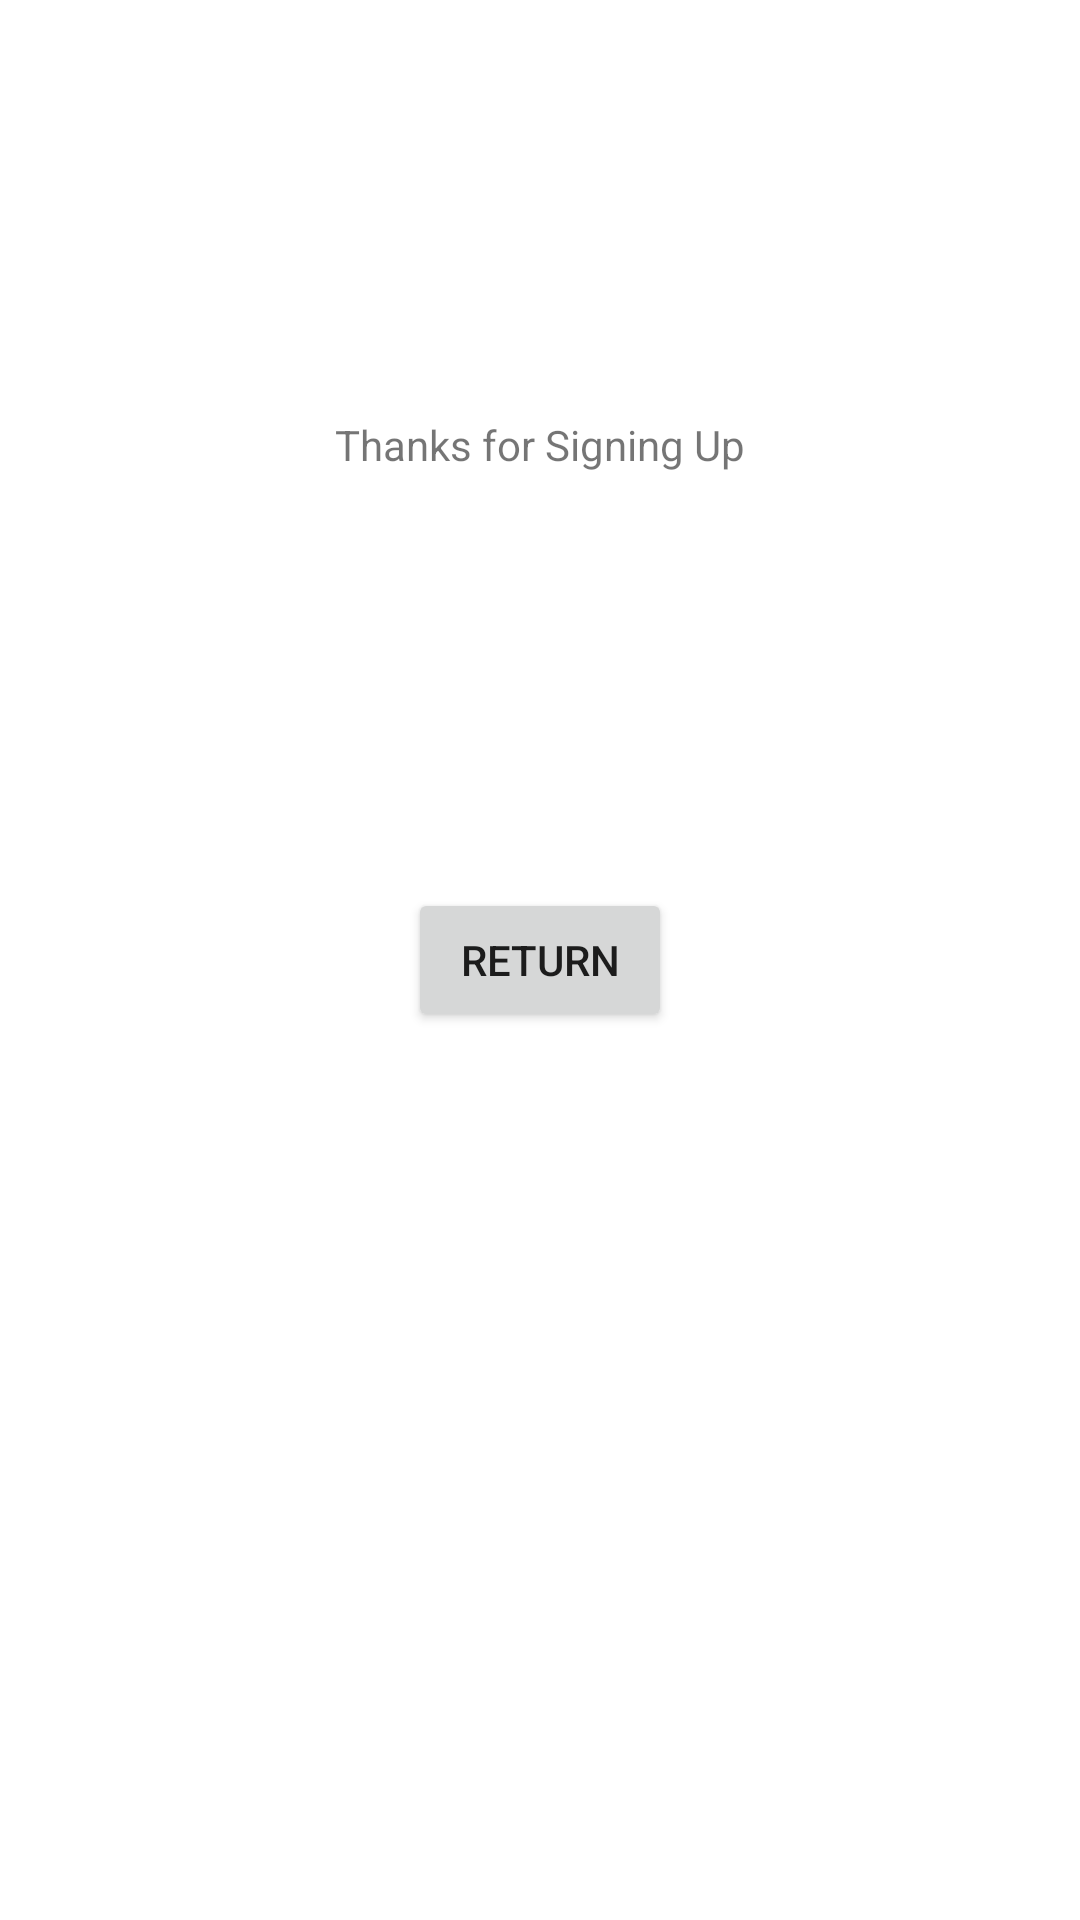

Reconstruct the res/layout file that produces this screen, plus the resources it refers to.
<!-- AndroidManifest.xml: application theme Theme.AD340Form -->
<!-- res/layout/activity_welcome.xml -->
<?xml version="1.0" encoding="utf-8"?>
<androidx.constraintlayout.widget.ConstraintLayout xmlns:android="http://schemas.android.com/apk/res/android"
    xmlns:app="http://schemas.android.com/apk/res-auto"
    xmlns:tools="http://schemas.android.com/tools"
    android:layout_width="match_parent"
    android:layout_height="match_parent"
    tools:context=".WelcomeActivity">


    <Button
        android:id="@+id/return_button"
        android:layout_width="wrap_content"
        android:layout_height="wrap_content"
        android:text="@string/return_main"
        android:onClick="onBackClick"
        app:layout_constraintBottom_toBottomOf="parent"
        app:layout_constraintLeft_toLeftOf="parent"
        app:layout_constraintRight_toRightOf="parent"
        app:layout_constraintTop_toTopOf="parent" />

    <TextView
        android:id="@+id/welcome_message"
        android:layout_width="wrap_content"
        android:layout_height="wrap_content"
        android:text="@string/welcome_value"
        app:layout_constraintBottom_toTopOf="@id/return_button"
        app:layout_constraintLeft_toLeftOf="parent"
        app:layout_constraintRight_toRightOf="parent"
        app:layout_constraintTop_toTopOf="parent" />


</androidx.constraintlayout.widget.ConstraintLayout>
<!-- resources referenced by this layout -->
<resources>
  <string name="return_main">return</string>
  <string name="welcome_value">Thanks for Signing Up</string>
  <style name="Theme.AD340Form" parent="Theme.MaterialComponents.DayNight.DarkActionBar">
          
          <item name="colorPrimary">@color/purple_500</item>
          <item name="colorPrimaryVariant">@color/purple_700</item>
          <item name="colorOnPrimary">@color/white</item>
          
          <item name="colorSecondary">@color/teal_200</item>
          <item name="colorSecondaryVariant">@color/teal_700</item>
          <item name="colorOnSecondary">@color/black</item>
          
          <item name="android:statusBarColor" tools:targetApi="l">?attr/colorPrimaryVariant</item>
          
      </style>
  <!-- not gathered from this repository: default colours our renderer supplied (Android Studio template values) -->
  <color name="purple_500">#FF6200EE</color>
  <color name="purple_700">#FF3700B3</color>
  <color name="teal_200">#FF03DAC5</color>
  <color name="teal_700">#FF018786</color>
  <color name="black">#FF000000</color>
  <color name="white">#FFFFFFFF</color>
</resources>
